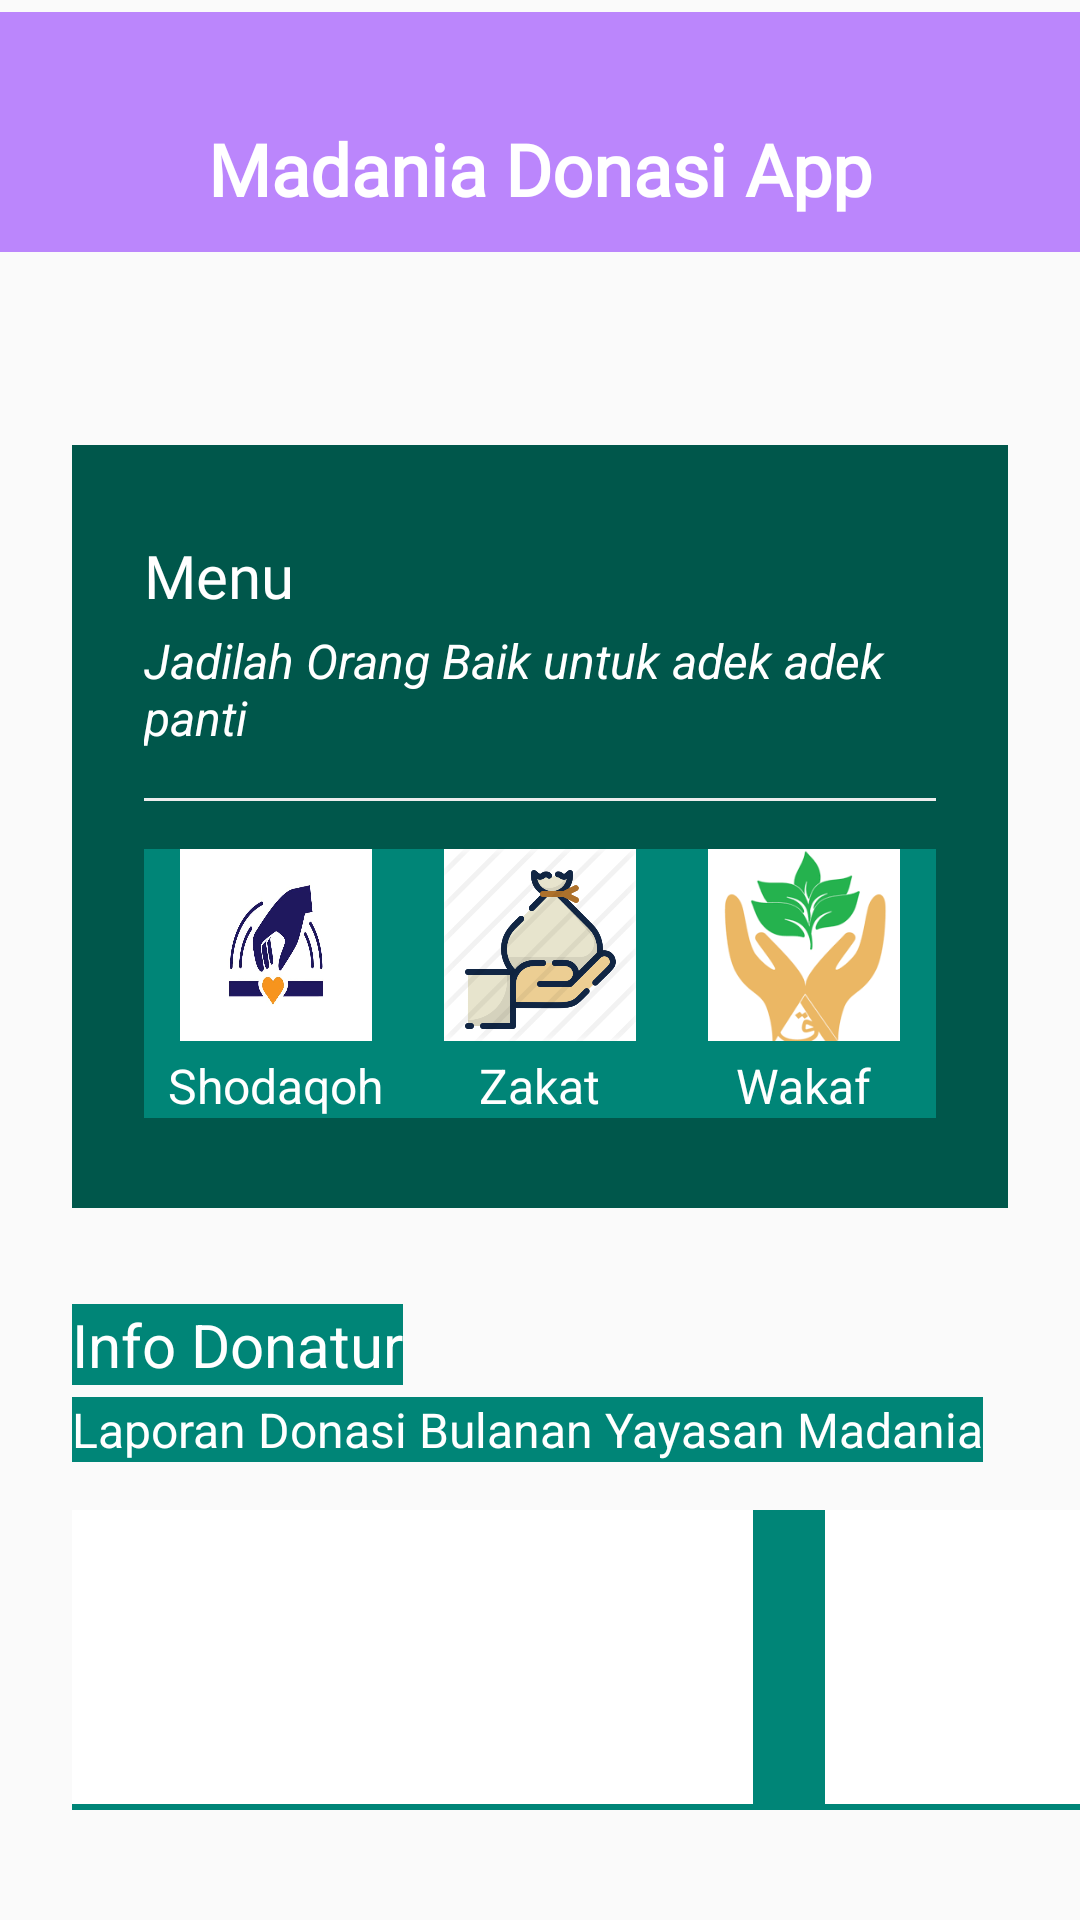

Write the Android layout XML for this screen, with the resource values it uses.
<!-- AndroidManifest.xml: application theme AppTheme -->
<!-- res/layout/activity_home.xml -->
<?xml version="1.0" encoding="utf-8"?>
<androidx.constraintlayout.widget.ConstraintLayout xmlns:android="http://schemas.android.com/apk/res/android"
    xmlns:app="http://schemas.android.com/apk/res-auto"
    xmlns:tools="http://schemas.android.com/tools"
    android:layout_width="match_parent"
    android:layout_height="match_parent"
    android:background="@drawable/bg_gradient_primary_blue"
    tools:context=".MainActivity">

    <ScrollView
        android:scrollbars="none"
        android:layout_width="match_parent"
        android:layout_height="wrap_content"
        android:layout_marginStart="0dp"
        android:layout_marginTop="0dp"
        android:layout_marginEnd="0dp"
        app:layout_constraintEnd_toEndOf="parent"
        app:layout_constraintStart_toStartOf="parent"
        app:layout_constraintTop_toTopOf="parent">

        <androidx.constraintlayout.widget.ConstraintLayout
            android:layout_width="match_parent"
            android:layout_height="wrap_content">

            <View
                android:id="@+id/view2"
                android:layout_width="wrap_content"
                android:layout_height="80dp"
                android:layout_marginTop="4dp"
                android:background="@color/purple_200"
                app:layout_constraintEnd_toEndOf="parent"
                app:layout_constraintHorizontal_bias="0.0"
                app:layout_constraintStart_toStartOf="parent"
                app:layout_constraintTop_toTopOf="parent" />

            <TextView
                android:id="@+id/textView2"
                android:layout_width="wrap_content"
                android:layout_height="wrap_content"
                android:layout_marginStart="8dp"
                android:layout_marginTop="40dp"
                android:layout_marginEnd="8dp"
                android:text="Madania Donasi App"
                android:textAlignment="center"
                android:textStyle="bold"
                android:fontFamily="@font/arbutus_slab"
                android:textColor="#fff"
                android:textSize="24sp"
                app:layout_constraintEnd_toEndOf="parent"
                app:layout_constraintStart_toStartOf="parent"
                app:layout_constraintTop_toTopOf="parent" />

            <LinearLayout
                android:id="@+id/linearLayout"
                android:layout_width="match_parent"
                android:layout_height="wrap_content"
                android:layout_marginStart="24dp"
                android:layout_marginTop="76dp"
                android:layout_marginEnd="24dp"
                android:background="@color/colorPrimaryDark"
                android:orientation="vertical"
                android:paddingLeft="24dp"
                android:paddingTop="30dp"
                android:paddingRight="24dp"
                android:paddingBottom="30dp"
                app:layout_constraintEnd_toEndOf="parent"
                app:layout_constraintHorizontal_bias="0.0"
                app:layout_constraintStart_toStartOf="parent"
                app:layout_constraintTop_toBottomOf="@+id/textView2">

                <TextView
                    android:layout_width="wrap_content"
                    android:layout_height="wrap_content"
                    android:text="Menu"
                    android:fontFamily="@font/arbutus_slab"
                    android:textColor="@color/white"
                    android:textSize="20sp" />

                <TextView
                    android:layout_width="wrap_content"
                    android:layout_height="wrap_content"
                    android:layout_marginTop="4dp"
                    android:textColor="@color/white"
                    android:textStyle="italic"
                    android:text="Jadilah Orang Baik untuk adek adek panti"
                    android:textSize="16sp" />

                <View
                    android:layout_width="match_parent"
                    android:layout_height="1dp"
                    android:layout_marginTop="16dp"
                    android:layout_marginBottom="16dp"
                    android:background="#EDEDED" />

                <LinearLayout
                    android:layout_width="match_parent"
                    android:layout_height="wrap_content"
                    android:orientation="horizontal"
                    android:weightSum="3">

                    <LinearLayout
                        android:id="@+id/btn_shodaqoh"
                        android:layout_width="0dp"
                        android:layout_height="wrap_content"
                        android:layout_weight="1"
                        android:gravity="center"
                        android:background="@color/colorPrimary"
                        android:orientation="vertical">

                        <ImageView
                            android:id="@+id/img_shodaqoh"
                            android:layout_width="64dp"
                            android:layout_height="64dp"
                            android:background="@drawable/shodaqoh" />

                        <TextView
                            android:layout_width="wrap_content"
                            android:layout_height="wrap_content"
                            android:layout_marginTop="4dp"
                            android:text="Shodaqoh"
                            android:textColor="@color/white"
                            android:textSize="16sp" />

                    </LinearLayout>

                    <LinearLayout
                        android:id="@+id/btn_zakat"
                        android:layout_width="0dp"
                        android:layout_height="wrap_content"
                        android:layout_weight="1"
                        android:gravity="center"
                        android:background="@color/colorPrimary"
                        android:orientation="vertical">

                        <ImageView
                            android:id="@+id/zakat"
                            android:layout_width="64dp"
                            android:layout_height="64dp"
                            android:src="@drawable/zakat"
                            android:background="@color/white"/>

                        <TextView
                            android:layout_width="wrap_content"
                            android:layout_height="wrap_content"
                            android:layout_marginTop="4dp"
                            android:text="Zakat"
                            android:textColor="@color/white"
                            android:textSize="16sp" />

                    </LinearLayout>

                    <LinearLayout
                        android:id="@+id/btn_wakaf"
                        android:layout_width="0dp"
                        android:layout_height="wrap_content"
                        android:layout_weight="1"
                        android:gravity="center"
                        android:background="@color/colorPrimary"
                        android:orientation="vertical">

                        <ImageView
                            android:id="@+id/wakaf"
                            android:layout_width="64dp"
                            android:layout_height="64dp"
                            android:background="@color/white"
                            android:src="@drawable/wakaf"
                            />

                        <TextView
                            android:layout_width="wrap_content"
                            android:layout_height="wrap_content"
                            android:layout_marginTop="4dp"
                            android:text="Wakaf"
                            android:textColor="@color/white"
                            android:textSize="16sp" />

                    </LinearLayout>

                </LinearLayout>


            </LinearLayout>

            <TextView
                android:id="@+id/textView6"
                android:layout_width="wrap_content"
                android:layout_height="wrap_content"
                android:layout_marginStart="24dp"
                android:layout_marginTop="32dp"
                android:text="Info Donatur"
                android:background="@color/colorPrimary"
                android:textColor="@color/white"
                android:textAlignment="center"
                android:textSize="20sp"
                app:layout_constraintStart_toStartOf="parent"
                app:layout_constraintTop_toBottomOf="@+id/linearLayout" />

            <TextView
                android:id="@+id/textView7"
                android:layout_width="wrap_content"
                android:layout_height="wrap_content"
                android:layout_marginStart="24dp"
                android:layout_marginTop="4dp"
                android:textColor="@color/white"
                android:background="@color/colorPrimary"
                android:text="Laporan Donasi Bulanan Yayasan Madania"
                android:textSize="16sp"
                app:layout_constraintStart_toStartOf="parent"
                app:layout_constraintTop_toBottomOf="@+id/textView6" />

            <HorizontalScrollView
                android:scrollbars="none"
                android:layout_width="match_parent"
                android:layout_height="100dp"
                android:layout_marginStart="24dp"
                android:background="@color/colorPrimary"
                android:layout_marginTop="16dp"
                app:layout_constraintEnd_toEndOf="parent"
                app:layout_constraintStart_toStartOf="parent"
                app:layout_constraintTop_toBottomOf="@+id/textView7">

                <LinearLayout
                    android:orientation="horizontal"
                    android:layout_width="match_parent"
                    android:layout_height="wrap_content">

                    <ImageView
                        android:layout_width="227dp"
                        android:layout_height="98dp"
                        android:layout_marginRight="24dp"
                        android:background="@color/white" />

                    <ImageView
                        android:layout_width="227dp"
                        android:layout_height="98dp"
                        android:layout_marginRight="24dp"
                        android:background="@color/white" />

                    <ImageView
                        android:layout_marginRight="24dp"
                        android:background="@color/white"
                        android:layout_width="227dp"
                        android:layout_height="98dp" />

                    <ImageView
                        android:background="@color/white"
                        android:layout_marginRight="24dp"
                        android:layout_width="227dp"
                        android:layout_height="98dp" />

                    <ImageView
                        android:src="@color/white"
                        android:layout_marginRight="24dp"
                        android:layout_width="227dp"
                        android:layout_height="98dp" />

                    <ImageView
                        android:background="@color/white"
                        android:layout_marginRight="24dp"
                        android:layout_width="227dp"
                        android:layout_height="98dp" />

                </LinearLayout>


            </HorizontalScrollView>


        </androidx.constraintlayout.widget.ConstraintLayout>

    </ScrollView>


</androidx.constraintlayout.widget.ConstraintLayout>
<!-- resources referenced by this layout -->
<resources>
  <color name="colorPrimary">#008577</color>
  <color name="colorPrimaryDark">#00574B</color>
  <color name="purple_200">#FFBB86FC</color>
  <color name="white">#FFFFFFFF</color>
  <!-- drawable shodaqoh: jpg bitmap (drawable, 44827 bytes) -->
  <!-- drawable wakaf: png bitmap (drawable, 5965 bytes) -->
  <!-- drawable zakat: png bitmap (drawable, 38975 bytes) -->
  <style name="AppTheme" parent="Theme.AppCompat.Light.NoActionBar">
          
          <item name="colorPrimary">@color/colorPrimary</item>
          <item name="colorPrimaryDark">@color/colorPrimaryDark_blue</item>
          <item name="colorAccent">@color/colorAccent</item>
      </style>
  <color name="colorPrimaryDark_blue">#203DD1</color>
  <color name="colorAccent">#D81B60</color>
</resources>
